The GitHub repository arabyte-src/KENNY-YOLO contains a labelled image folder "gesture_captures" with 2 categories: like, open palm. Examples follow, each with its label.

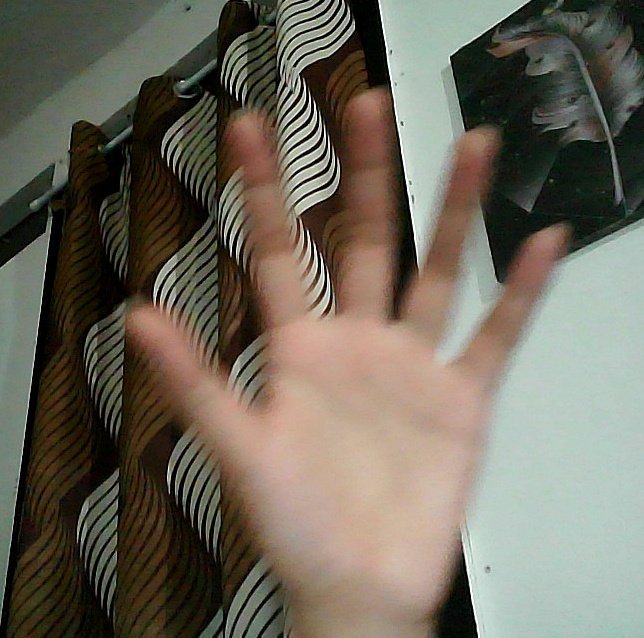
Label: open palm

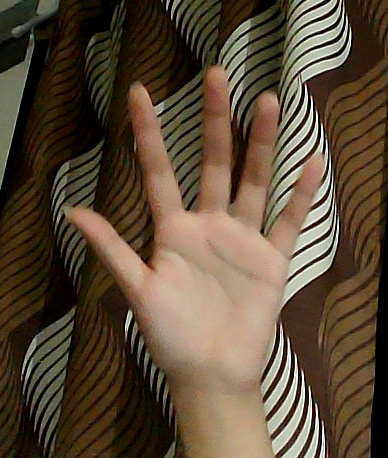
Label: open palm

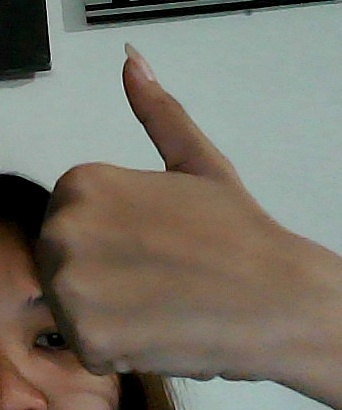
Label: like

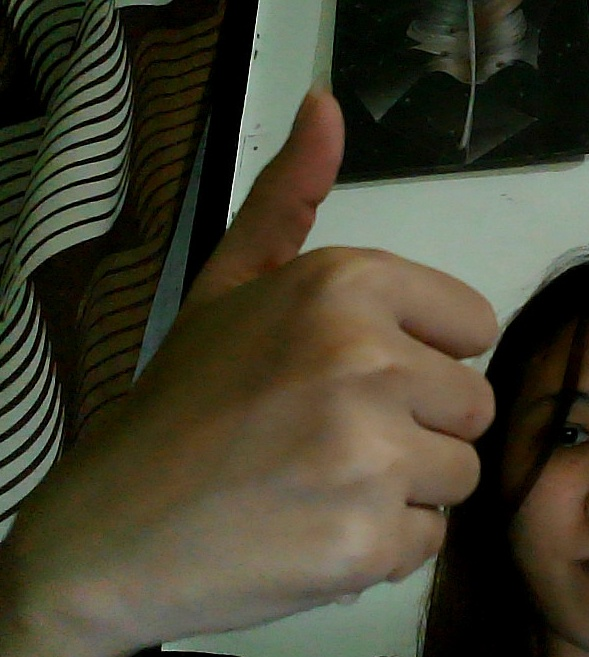
Label: like

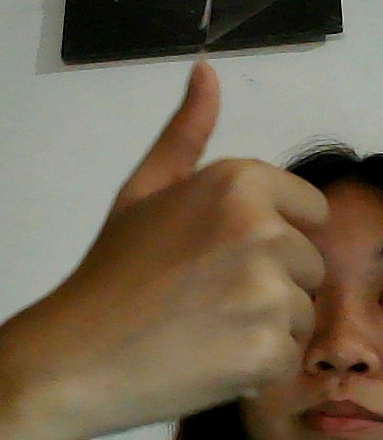
Label: like

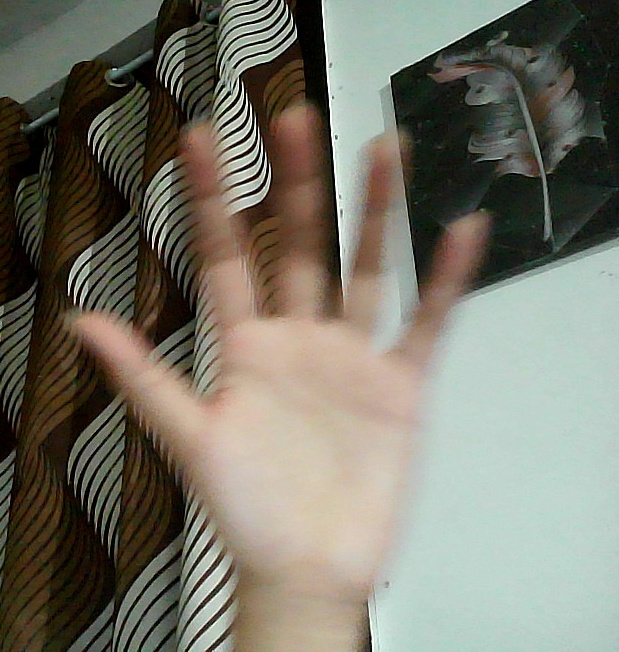
Label: open palm
